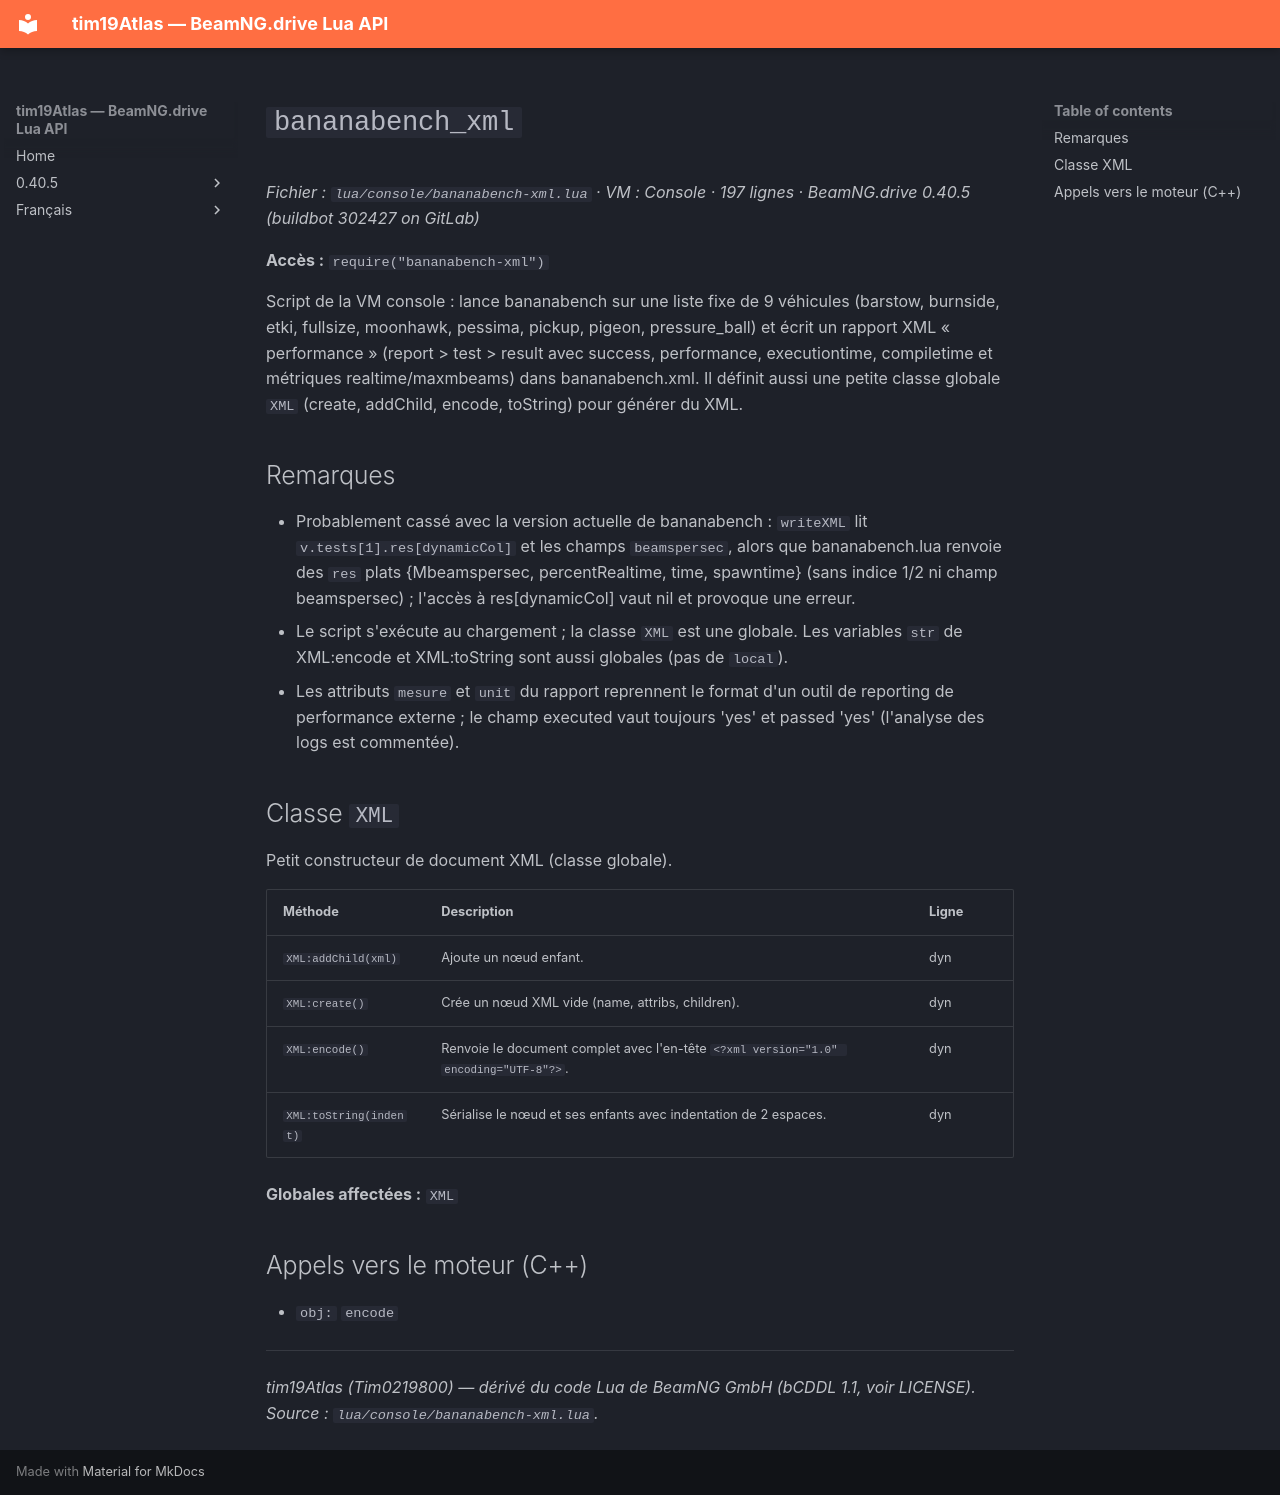

repository: Tim0219800/beamng-lua-atlas · page: fr/0.40.5/console/bananabench-xml.html · generator: mkdocs

# `bananabench_xml`

*Fichier : `lua/console/bananabench-xml.lua` · VM : Console · 197 lignes · BeamNG.drive 0.40.5 (buildbot 302427 on GitLab)*

**Accès :** `require("bananabench-xml")`

Script de la VM console : lance bananabench sur une liste fixe de 9 véhicules (barstow, burnside, etki, fullsize, moonhawk, pessima, pickup, pigeon, pressure_ball) et écrit un rapport XML « performance » (report > test > result avec success, performance, executiontime, compiletime et métriques realtime/maxmbeams) dans bananabench.xml. Il définit aussi une petite classe globale `XML` (create, addChild, encode, toString) pour générer du XML.

## Remarques

- Probablement cassé avec la version actuelle de bananabench : `writeXML` lit `v.tests[1].res[dynamicCol]` et les champs `beamspersec`, alors que bananabench.lua renvoie des `res` plats {Mbeamspersec, percentRealtime, time, spawntime} (sans indice 1/2 ni champ beamspersec) ; l'accès à res[dynamicCol] vaut nil et provoque une erreur.
- Le script s'exécute au chargement ; la classe `XML` est une globale. Les variables `str` de XML:encode et XML:toString sont aussi globales (pas de `local`).
- Les attributs `mesure` et `unit` du rapport reprennent le format d'un outil de reporting de performance externe ; le champ executed vaut toujours 'yes' et passed 'yes' (l'analyse des logs est commentée).

## Classe `XML`

Petit constructeur de document XML (classe globale).

| Méthode | Description | Ligne |
|---|---|---|
| `XML:addChild(xml)` | Ajoute un nœud enfant. | dyn |
| `XML:create()` | Crée un nœud XML vide (name, attribs, children). | dyn |
| `XML:encode()` | Renvoie le document complet avec l'en-tête `<?xml version="1.0" encoding="UTF-8"?>`. | dyn |
| `XML:toString(indent)` | Sérialise le nœud et ses enfants avec indentation de 2 espaces. | dyn |

**Globales affectées :** `XML`

## Appels vers le moteur (C++)

- `obj:` `encode`

---
*tim19Atlas (Tim0219800) — dérivé du code Lua de BeamNG GmbH (bCDDL 1.1, voir LICENSE). Source : `lua/console/bananabench-xml.lua`.*
